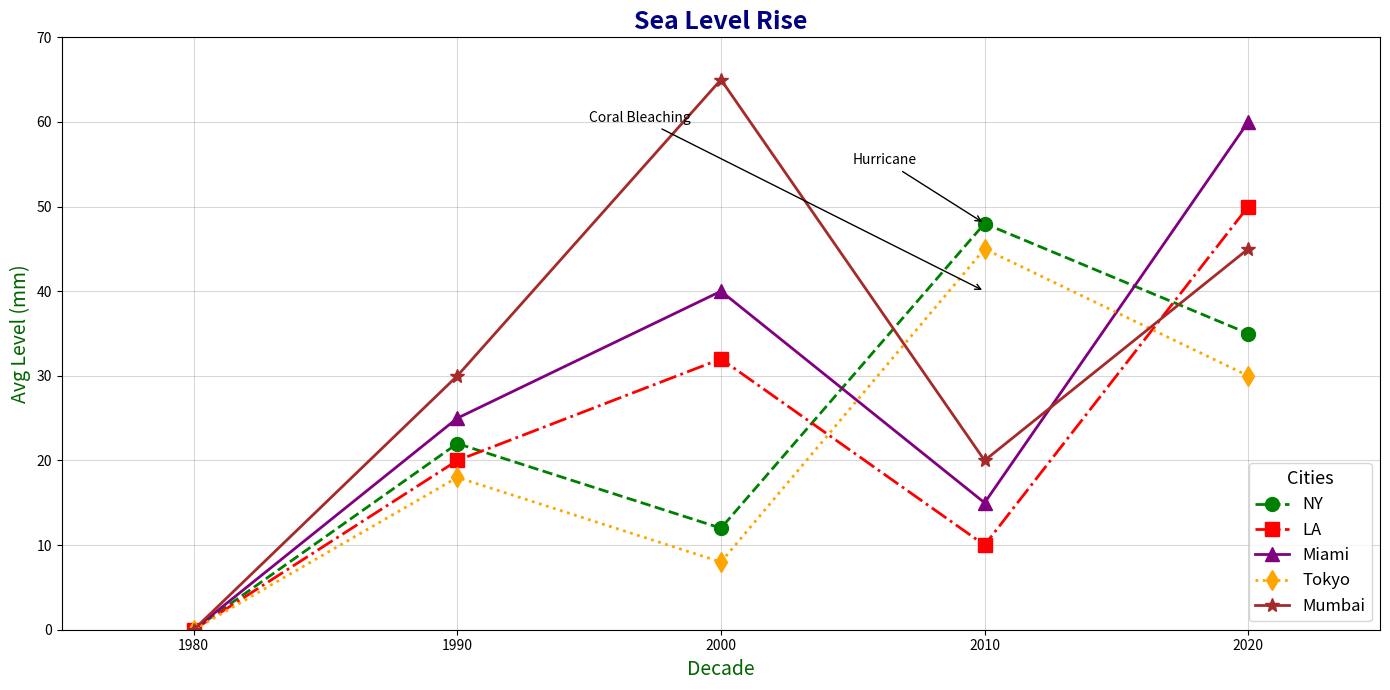

The script that saved this image:
import matplotlib.pyplot as plt
import numpy as np

decades = [1980, 1990, 2000, 2010, 2020]
sea_levels_ny = [0, 22, 12, 48, 35]
sea_levels_la = [0, 20, 32, 10, 50]
sea_levels_miami = [0, 25, 40, 15, 60]
sea_levels_tokyo = [0, 18, 8, 45, 30]
sea_levels_mumbai = [0, 30, 65, 20, 45]

fig, ax = plt.subplots(figsize=(14, 7))

ax.plot(decades, sea_levels_ny, 'o--', label='NY', linewidth=2, markersize=10, color='green')
ax.plot(decades, sea_levels_la, 's-.', label='LA', linewidth=2, markersize=10, color='red')
ax.plot(decades, sea_levels_miami, '^-', label='Miami', linewidth=2, markersize=10, color='purple')
ax.plot(decades, sea_levels_tokyo, 'd:', label='Tokyo', linewidth=2, markersize=10, color='orange')
ax.plot(decades, sea_levels_mumbai, '*-', label='Mumbai', linewidth=2, markersize=10, color='brown')

ax.annotate('Hurricane', xy=(2010, 48), xytext=(2005, 55),
            arrowprops=dict(facecolor='darkred', arrowstyle='->'))
ax.annotate('Coral Bleaching', xy=(2010, 40), xytext=(1995, 60),
            arrowprops=dict(facecolor='cyan', arrowstyle='->'))

ax.set_title("Sea Level Rise", fontsize=18, fontweight='bold', color='navy')
ax.set_xlabel('Decade', fontsize=14, color='darkgreen')
ax.set_ylabel('Avg Level (mm)', fontsize=14, color='darkgreen')

ax.grid(True, linestyle='-', alpha=0.3, color='gray')

plt.xticks(decades)
plt.yticks(np.arange(0, 71, 10))

ax.set_xlim(1975, 2025)
ax.set_ylim(0, 70)

ax.legend(title='Cities', loc='lower right', fontsize=12, title_fontsize='13')

plt.tight_layout()
plt.show()
